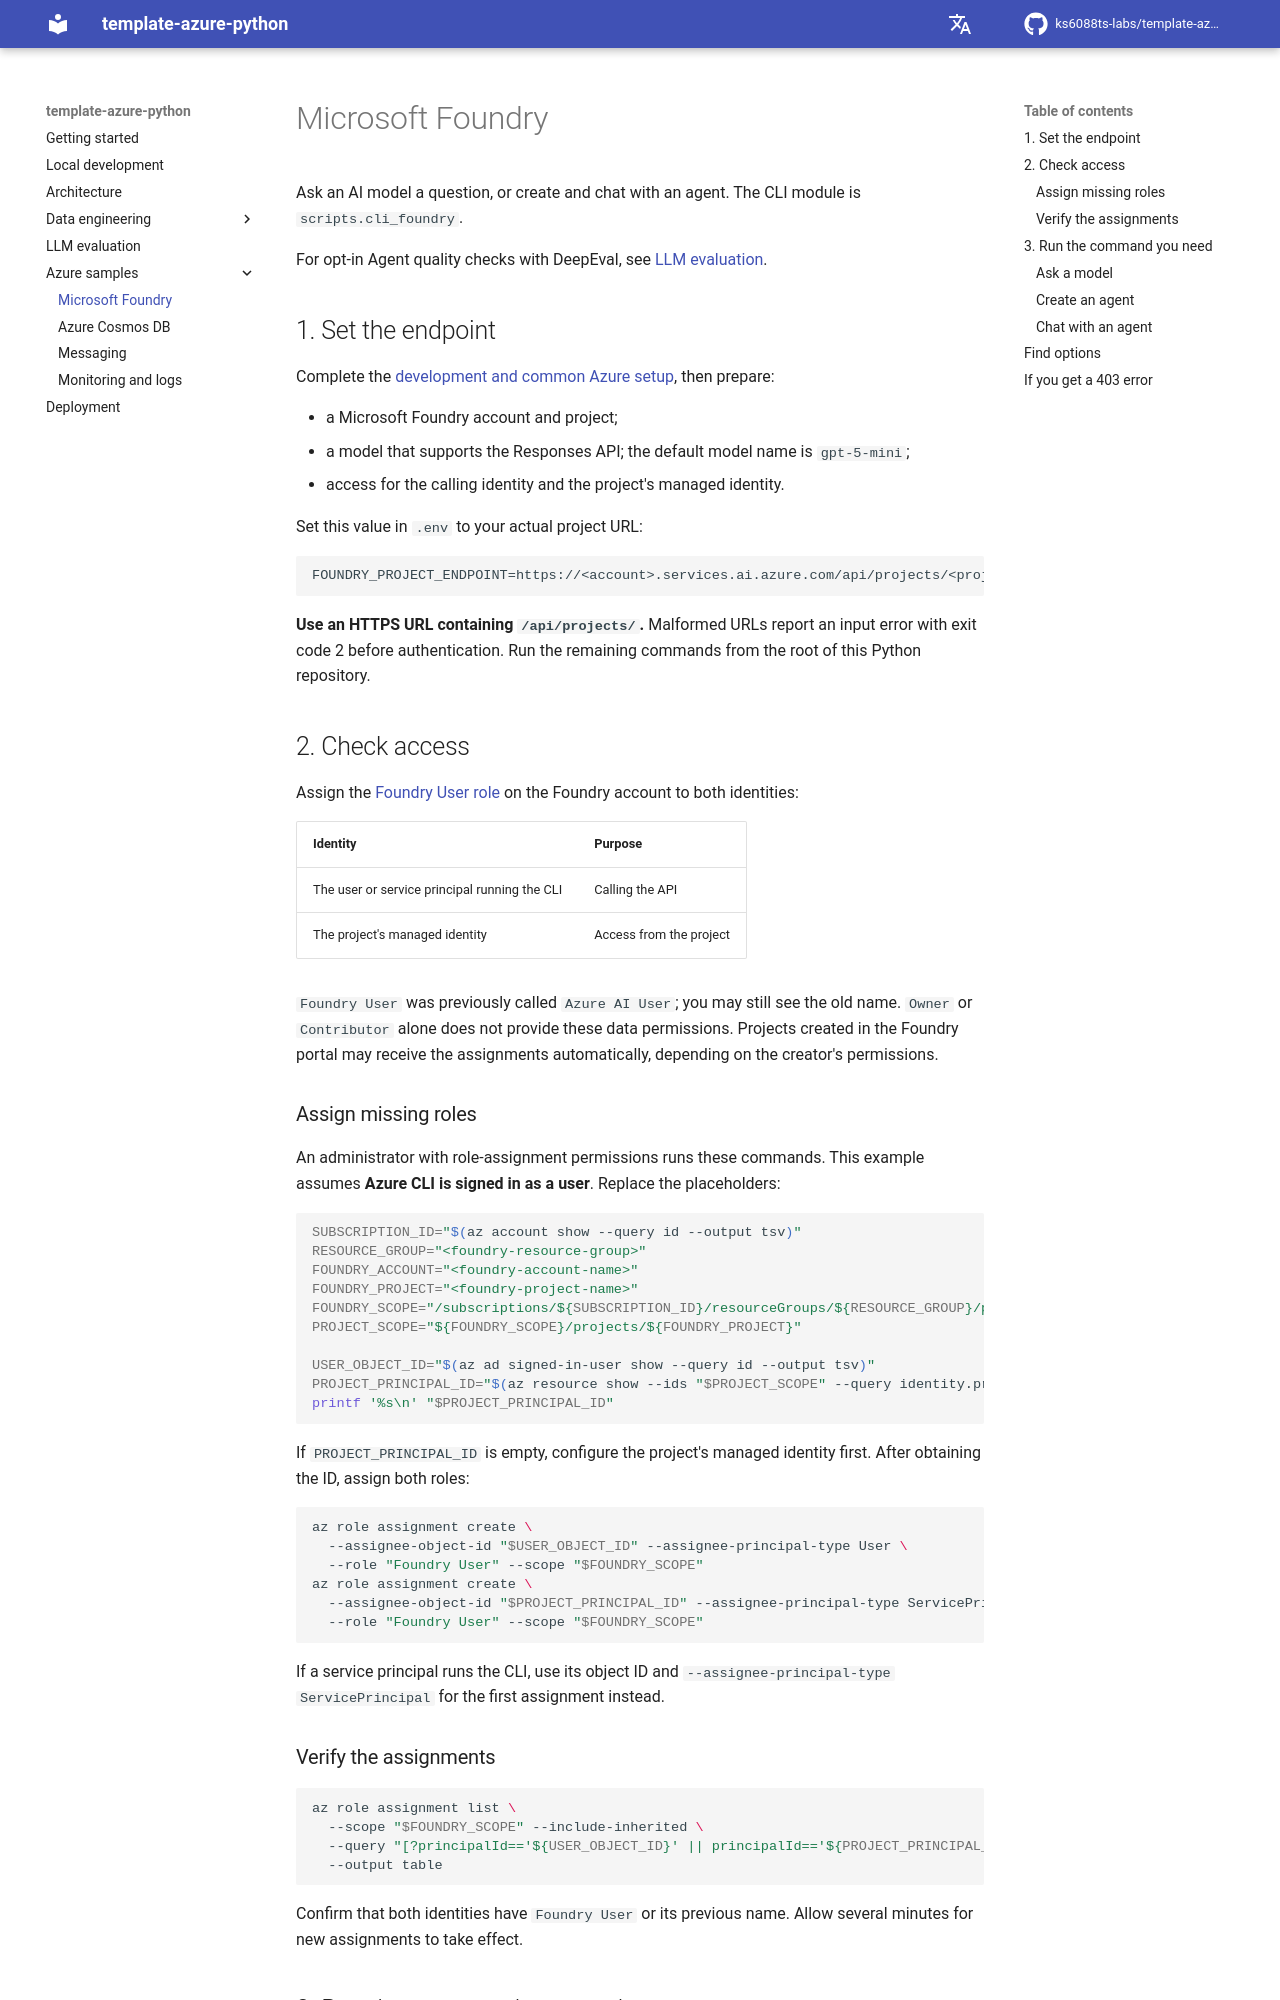

repository: ks6088ts-labs/template-azure-python · page: foundry/index.html · generator: mkdocs

# Microsoft Foundry

Ask an AI model a question, or create and chat with an agent.
The CLI module is `scripts.cli_foundry`.

For opt-in Agent quality checks with DeepEval, see [LLM evaluation](evaluation.md).

## 1. Set the endpoint

Complete the [development and common Azure setup](scripts.md), then prepare:

- a Microsoft Foundry account and project;
- a model that supports the Responses API; the default model name is `gpt-5-mini`;
- access for the calling identity and the project's managed identity.

Set this value in `.env` to your actual project URL:

```dotenv
FOUNDRY_PROJECT_ENDPOINT=https://<account>.services.ai.azure.com/api/projects/<project>
```

**Use an HTTPS URL containing `/api/projects/`.**
Malformed URLs report an input error with exit code 2 before authentication.
Run the remaining commands from the root of this Python repository.

## 2. Check access

Assign the [Foundry User role](https://learn.microsoft.com/azure/foundry/concepts/rbac-foundry)
on the Foundry account to both identities:

| Identity | Purpose |
| --- | --- |
| The user or service principal running the CLI | Calling the API |
| The project's managed identity | Access from the project |

`Foundry User` was previously called `Azure AI User`; you may still see the old name.
`Owner` or `Contributor` alone does not provide these data permissions.
Projects created in the Foundry portal may receive the assignments automatically,
depending on the creator's permissions.

### Assign missing roles

An administrator with role-assignment permissions runs these commands.
This example assumes **Azure CLI is signed in as a user**.
Replace the placeholders:

```shell
SUBSCRIPTION_ID="$(az account show --query id --output tsv)"
RESOURCE_GROUP="<foundry-resource-group>"
FOUNDRY_ACCOUNT="<foundry-account-name>"
FOUNDRY_PROJECT="<foundry-project-name>"
FOUNDRY_SCOPE="/subscriptions/${SUBSCRIPTION_ID}/resourceGroups/${RESOURCE_GROUP}/providers/Microsoft.CognitiveServices/accounts/${FOUNDRY_ACCOUNT}"
PROJECT_SCOPE="${FOUNDRY_SCOPE}/projects/${FOUNDRY_PROJECT}"

USER_OBJECT_ID="$(az ad signed-in-user show --query id --output tsv)"
PROJECT_PRINCIPAL_ID="$(az resource show --ids "$PROJECT_SCOPE" --query identity.principalId --output tsv)"
printf '%s\n' "$PROJECT_PRINCIPAL_ID"
```

If `PROJECT_PRINCIPAL_ID` is empty, configure the project's managed identity first.
After obtaining the ID, assign both roles:

```shell
az role assignment create \
  --assignee-object-id "$USER_OBJECT_ID" --assignee-principal-type User \
  --role "Foundry User" --scope "$FOUNDRY_SCOPE"
az role assignment create \
  --assignee-object-id "$PROJECT_PRINCIPAL_ID" --assignee-principal-type ServicePrincipal \
  --role "Foundry User" --scope "$FOUNDRY_SCOPE"
```

If a service principal runs the CLI, use its object ID and
`--assignee-principal-type ServicePrincipal` for the first assignment instead.
